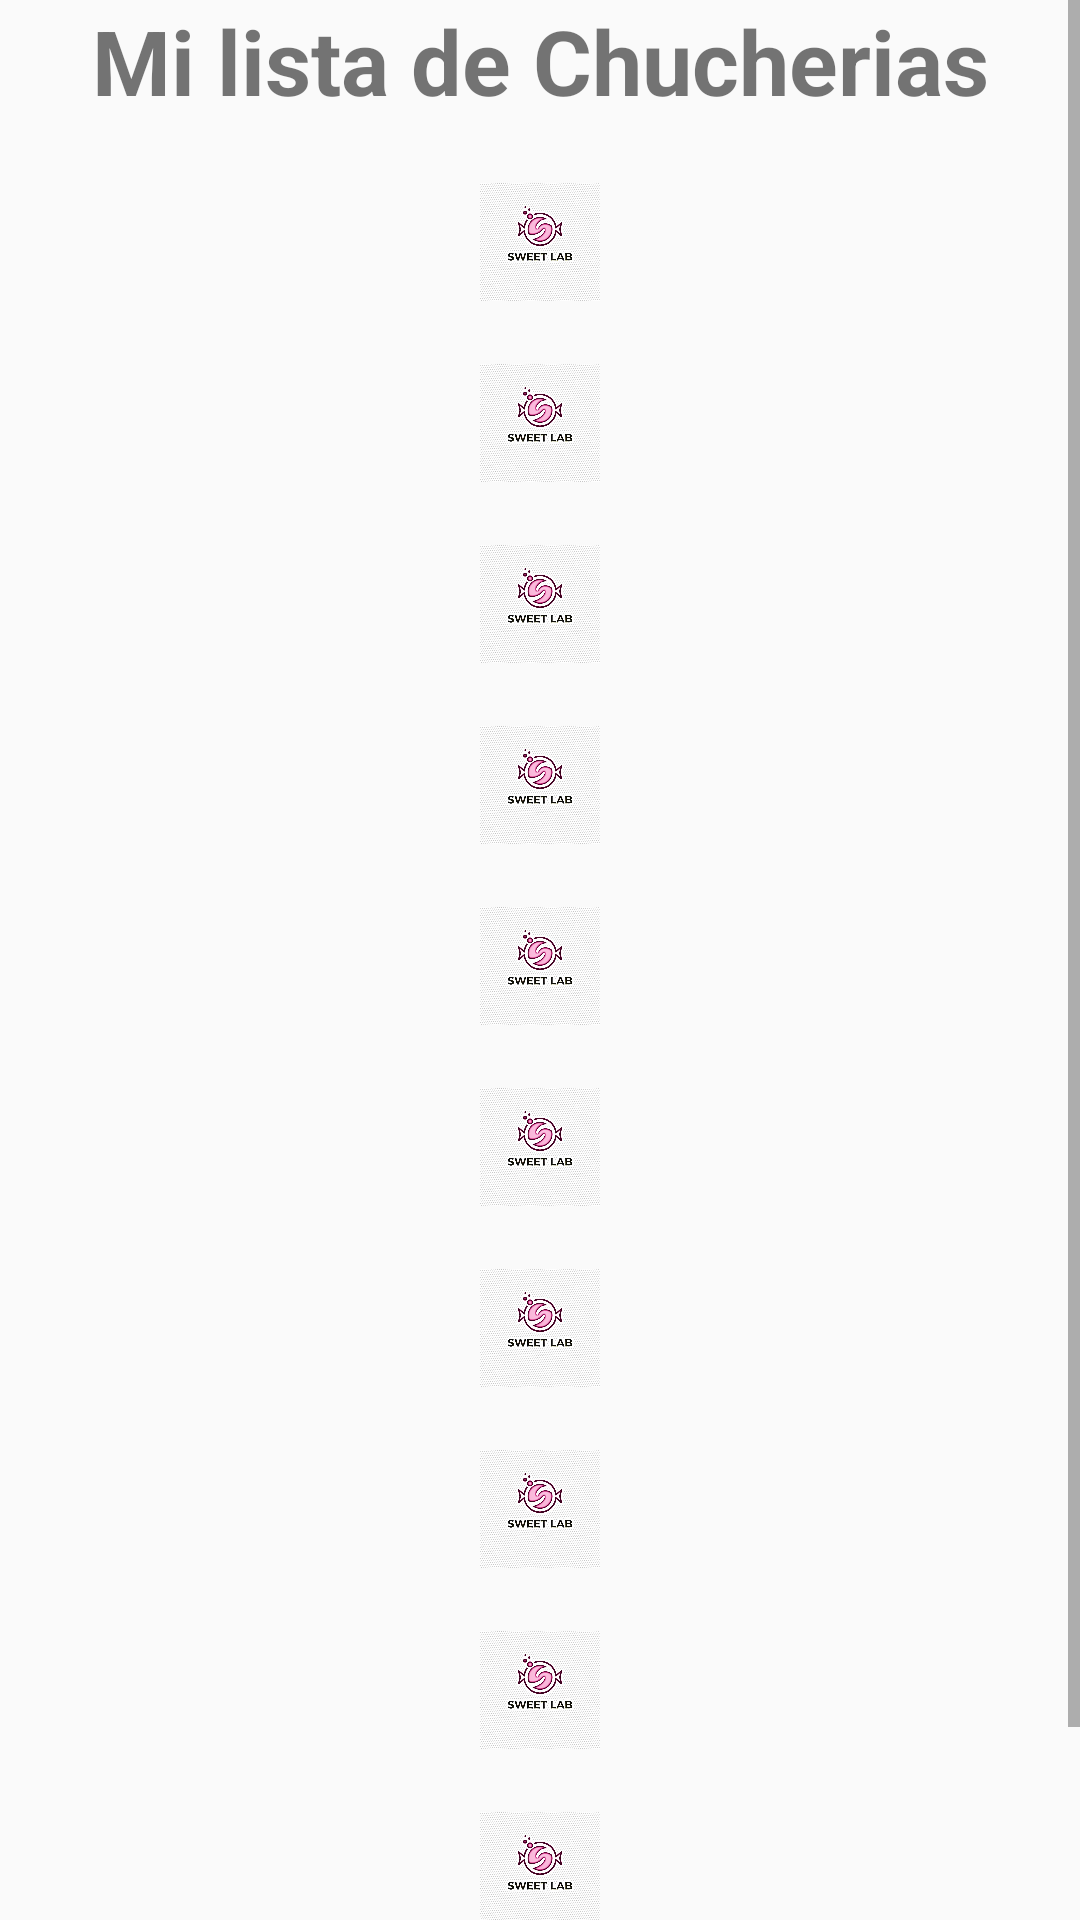

Android layout source for this screen:
<!-- AndroidManifest.xml: application theme AppTheme -->
<!-- res/layout/activity_main2.xml -->
<?xml version="1.0" encoding="utf-8"?>
<LinearLayout
    xmlns:android="http://schemas.android.com/apk/res/android"
    xmlns:app="http://schemas.android.com/apk/res-auto"
    xmlns:tools="http://schemas.android.com/tools"
    android:layout_width="match_parent"
    android:layout_height="match_parent"
    tools:context=".Main2Activity"
    android:orientation="vertical">

    <ScrollView
        android:layout_width="match_parent"
        android:layout_height="match_parent">
        <LinearLayout
            android:layout_width="match_parent"
            android:layout_height="wrap_content"
            android:orientation="vertical">






            <TextView
                android:layout_width="match_parent"
                android:layout_height="wrap_content"
                android:id="@+id/titulo"
                android:textStyle="bold"
                android:textSize="30sp"
                android:gravity="center"
                android:text="Mi lista de Chucherias"/>



            <TextView
                android:layout_width="match_parent"
                android:layout_height="wrap_content"
                android:id="@+id/nombre2"
                android:textStyle="bold"
                android:textSize="15dp"
                android:gravity="center"
                android:text=""
                />
            <ImageView
                android:layout_width="40dp"
                android:layout_height="40dp"
                android:src="@drawable/logo_app"
                android:layout_gravity="center"
                android:id="@+id/chuche2"/>

            <TextView
                android:layout_width="match_parent"
                android:layout_height="wrap_content"
                android:id="@+id/nombre3"
                android:textStyle="bold"
                android:textSize="15dp"
                android:gravity="center"
                android:text=""
                />
            <ImageView
                android:layout_width="40dp"
                android:layout_height="40dp"
                android:src="@drawable/logo_app"
                android:layout_gravity="center"
                android:id="@+id/chuche3"/>

            <TextView
                android:layout_width="match_parent"
                android:layout_height="wrap_content"
                android:id="@+id/nombre4"
                android:textStyle="bold"
                android:textSize="15dp"
                android:gravity="center"
                android:text=""
                />
            <ImageView
                android:layout_width="40dp"
                android:layout_height="40dp"
                android:src="@drawable/logo_app"
                android:layout_gravity="center"
                android:id="@+id/chuche4"/>

            <TextView
                android:layout_width="match_parent"
                android:layout_height="wrap_content"
                android:id="@+id/nombre5"
                android:textStyle="bold"
                android:textSize="15dp"
                android:gravity="center"
                android:text=""
                />
            <ImageView
                android:layout_width="40dp"
                android:layout_height="40dp"
                android:src="@drawable/logo_app"
                android:layout_gravity="center"
                android:id="@+id/chuche5"/>
            <TextView
                android:layout_width="match_parent"
                android:layout_height="wrap_content"
                android:id="@+id/nombre6"
                android:textStyle="bold"
                android:textSize="15dp"
                android:gravity="center"
                android:text=""
                />
            <ImageView
                android:layout_width="40dp"
                android:layout_height="40dp"
                android:src="@drawable/logo_app"
                android:layout_gravity="center"
                android:id="@+id/chuche6"/>
            <TextView
                android:layout_width="match_parent"
                android:layout_height="wrap_content"
                android:id="@+id/nombre7"
                android:textStyle="bold"
                android:textSize="15dp"
                android:gravity="center"
                android:text=""
                />
            <ImageView
                android:layout_width="40dp"
                android:layout_height="40dp"
                android:src="@drawable/logo_app"
                android:layout_gravity="center"
                android:id="@+id/chuche7"/>
            <TextView
                android:layout_width="match_parent"
                android:layout_height="wrap_content"
                android:id="@+id/nombre8"
                android:textStyle="bold"
                android:textSize="15dp"
                android:gravity="center"
                android:text=""
                />
            <ImageView
                android:layout_width="40dp"
                android:layout_height="40dp"
                android:src="@drawable/logo_app"
                android:layout_gravity="center"
                android:id="@+id/chuche8"/>

            <TextView
                android:layout_width="match_parent"
                android:layout_height="wrap_content"
                android:id="@+id/nombre9"
                android:textStyle="bold"
                android:textSize="15dp"
                android:gravity="center"
                android:text=""
                />
            <ImageView
                android:layout_width="40dp"
                android:layout_height="40dp"
                android:src="@drawable/logo_app"
                android:layout_gravity="center"
                android:id="@+id/chuche9"/>
            <TextView
                android:layout_width="match_parent"
                android:layout_height="wrap_content"
                android:id="@+id/nombre10"
                android:textStyle="bold"
                android:textSize="15dp"
                android:gravity="center"
                android:text=""
                />
            <ImageView
                android:layout_width="40dp"
                android:layout_height="40dp"
                android:src="@drawable/logo_app"
                android:layout_gravity="center"
                android:id="@+id/chuche10"/>

            <TextView
                android:layout_width="match_parent"
                android:layout_height="wrap_content"
                android:id="@+id/nombre11"
                android:textStyle="bold"
                android:textSize="15dp"
                android:gravity="center"
                android:text=""
                />
            <ImageView
                android:layout_width="40dp"
                android:layout_height="40dp"
                android:src="@drawable/logo_app"
                android:layout_gravity="center"
                android:id="@+id/chuche11"/>



            <Button
                android:id="@+id/button"
                android:layout_width="wrap_content"
                android:layout_height="wrap_content"
                android:layout_marginBottom="20dp"
                android:onClick="Send"
                android:layout_gravity="center"
                android:text="Agregar Articulos"
                android:textStyle="italic" />

        </LinearLayout>



    </ScrollView>

</LinearLayout>
<!-- resources referenced by this layout -->
<resources>
  <!-- drawable logo_app: png bitmap (drawable, 628132 bytes) -->
  <style name="AppTheme" parent="Base.Theme.AppCompat.Light.DarkActionBar">
          
          <item name="colorPrimary">#E91E63</item>
          <item name="colorPrimaryDark">#C21858</item>
          <item name="colorAccent">#9E9E9E</item>
      </style>
</resources>
